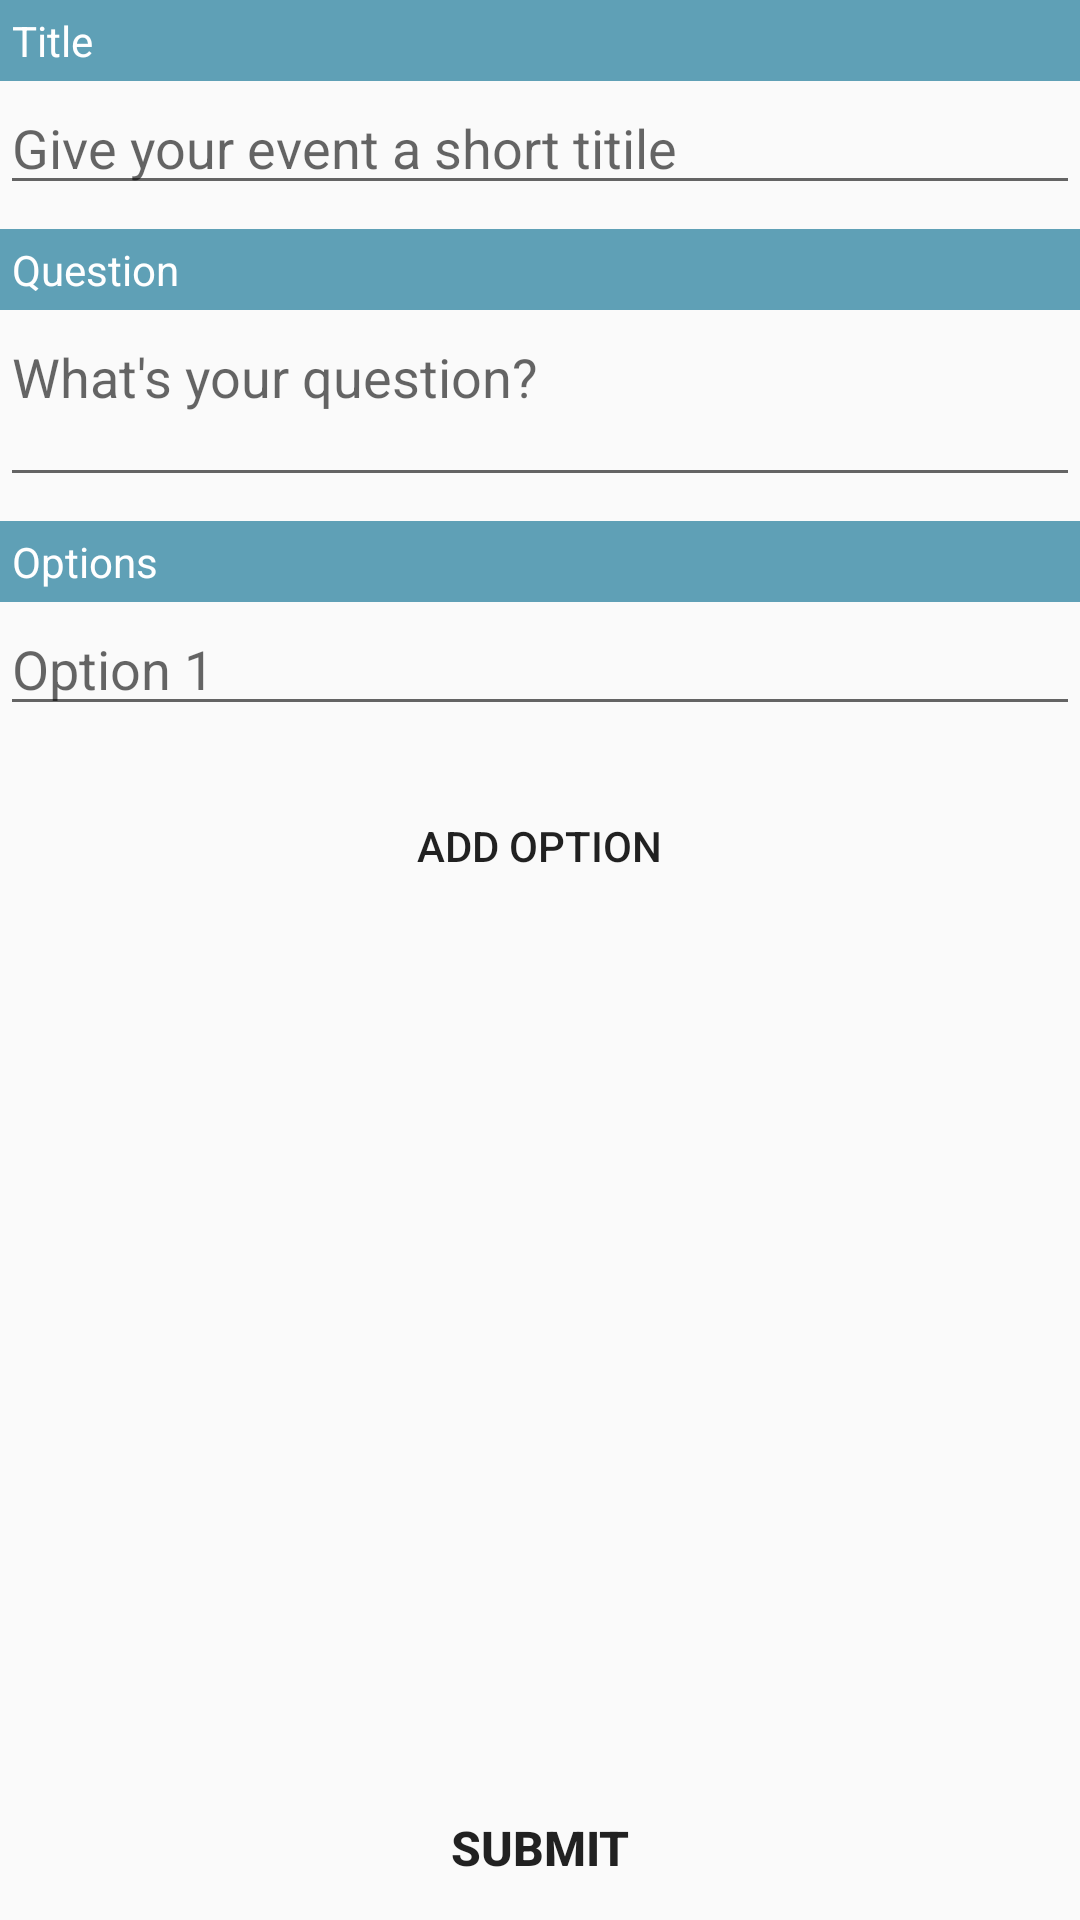

Write the Android layout XML for this screen, with the resource values it uses.
<!-- AndroidManifest.xml: application theme AppTheme -->
<!-- res/layout/activity_add_poll.xml -->
<?xml version="1.0" encoding="utf-8"?>
<RelativeLayout xmlns:android="http://schemas.android.com/apk/res/android"
    xmlns:app="http://schemas.android.com/apk/res-auto"
    xmlns:tools="http://schemas.android.com/tools"
    android:layout_width="match_parent"
    android:layout_height="match_parent"
    android:layout_margin="10dp"
    tools:context="com.example.AddPollActivity">

    <LinearLayout
        android:id="@+id/parent_layout"
        android:orientation="vertical"
        android:layout_width="match_parent"
        android:layout_height="wrap_content">

        <TextView
            android:text="Title"
            android:padding = "4dp"
            android:background="#5FA0B6"
            android:textColor="#ffffff"
            android:layout_width="match_parent"
            android:layout_height="wrap_content" />

        <EditText
            android:id="@+id/pollTitle"
            android:gravity="start"
            android:layout_marginBottom="8dp"
            android:hint="Give your event a short titile"
            android:inputType="text"
            android:layout_width="match_parent"
            android:layout_height="wrap_content" />

        <TextView
            android:text="Question"
            android:padding = "4dp"
            android:background="#5FA0B6"
            android:textColor="#ffffff"
            android:layout_width="match_parent"
            android:layout_height="wrap_content" />

        <EditText
            android:id="@+id/pollQuesEt"
            android:ems="10"
            android:maxLines="2"
            android:lines="2"
            android:gravity="start"
            android:hint="What's your question?"
            android:inputType="textMultiLine"
            android:layout_width="match_parent"
            android:layout_height="wrap_content" />

        <TextView
            android:text="Options"
            android:layout_marginTop="8dp"
            android:background="#5FA0B6"
            android:textColor="#ffffff"
            android:padding="4dp"
            android:layout_width="match_parent"
            android:layout_height="wrap_content" />

        <LinearLayout
            android:orientation="vertical"
            android:layout_width="match_parent"
            android:layout_height="wrap_content">

            <EditText
                android:id="@+id/option_et"
                android:hint="Option 1"
                android:inputType="text"
                android:layout_width="match_parent"
                android:layout_height="wrap_content" />

        </LinearLayout>

        <Button
            android:layout_marginTop="16dp"
            android:text="Add Option"
            android:onClick="onAddField"
            android:background="@drawable/border"
            android:layout_gravity="center_horizontal"
            android:padding="10dp"
            android:layout_width="wrap_content"
            android:layout_height="wrap_content" />

    </LinearLayout>

    <Button
        android:id="@+id/submitButton"
        android:text="Submit"
        android:background="@drawable/border"
        android:textSize="16dp"
        android:textStyle="bold"
        android:layout_alignParentBottom="true"
        android:layout_width="match_parent"
        android:layout_height="wrap_content" />

</RelativeLayout>
<!-- resources referenced by this layout -->
<resources>
  <style name="AppTheme" parent="Theme.AppCompat.Light.DarkActionBar">
          
          <item name="colorPrimary">@color/colorPrimary</item>
          <item name="colorPrimaryDark">@color/colorPrimaryDark</item>
          <item name="colorAccent">@color/colorAccent</item>
      </style>
  <color name="colorPrimary">#232f34</color>
  <color name="colorPrimaryDark">#232f34</color>
  <color name="colorAccent">#FF4081</color>
</resources>
